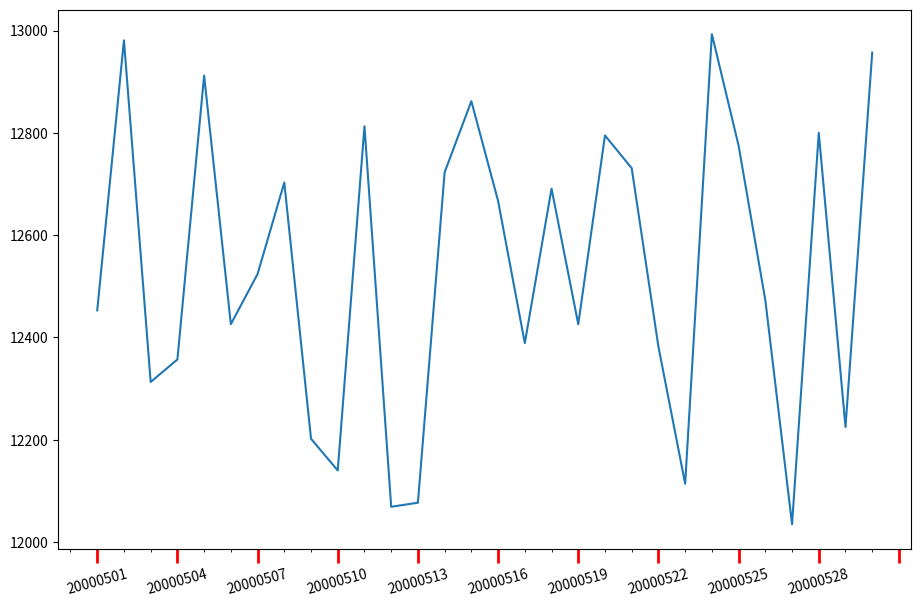

Reproduce this figure in Python.
import numpy as np
import pandas as pd 
import matplotlib.pyplot as plt
from matplotlib.ticker import MultipleLocator


idxdata = [ str(x) for x in range(20000501,20000531)]
print(idxdata) # 문자 인덱스
mydf = pd.DataFrame({'가격':np.random.randint(12000,13000,size=(30,))},index=idxdata)
print(mydf)
fig = plt.figure(figsize=(11,7)) 
ax1 = fig.add_subplot(1,1,1) 
ax1.plot(mydf.index, mydf)

ax1.xaxis.set_major_locator(MultipleLocator(3))
ax1.xaxis.set_minor_locator(MultipleLocator(1))

ax1.tick_params(
    axis='x',
    which='major',
    length=10,
    width=2,
    color='r',
    rotation=15
)

plt.show()
